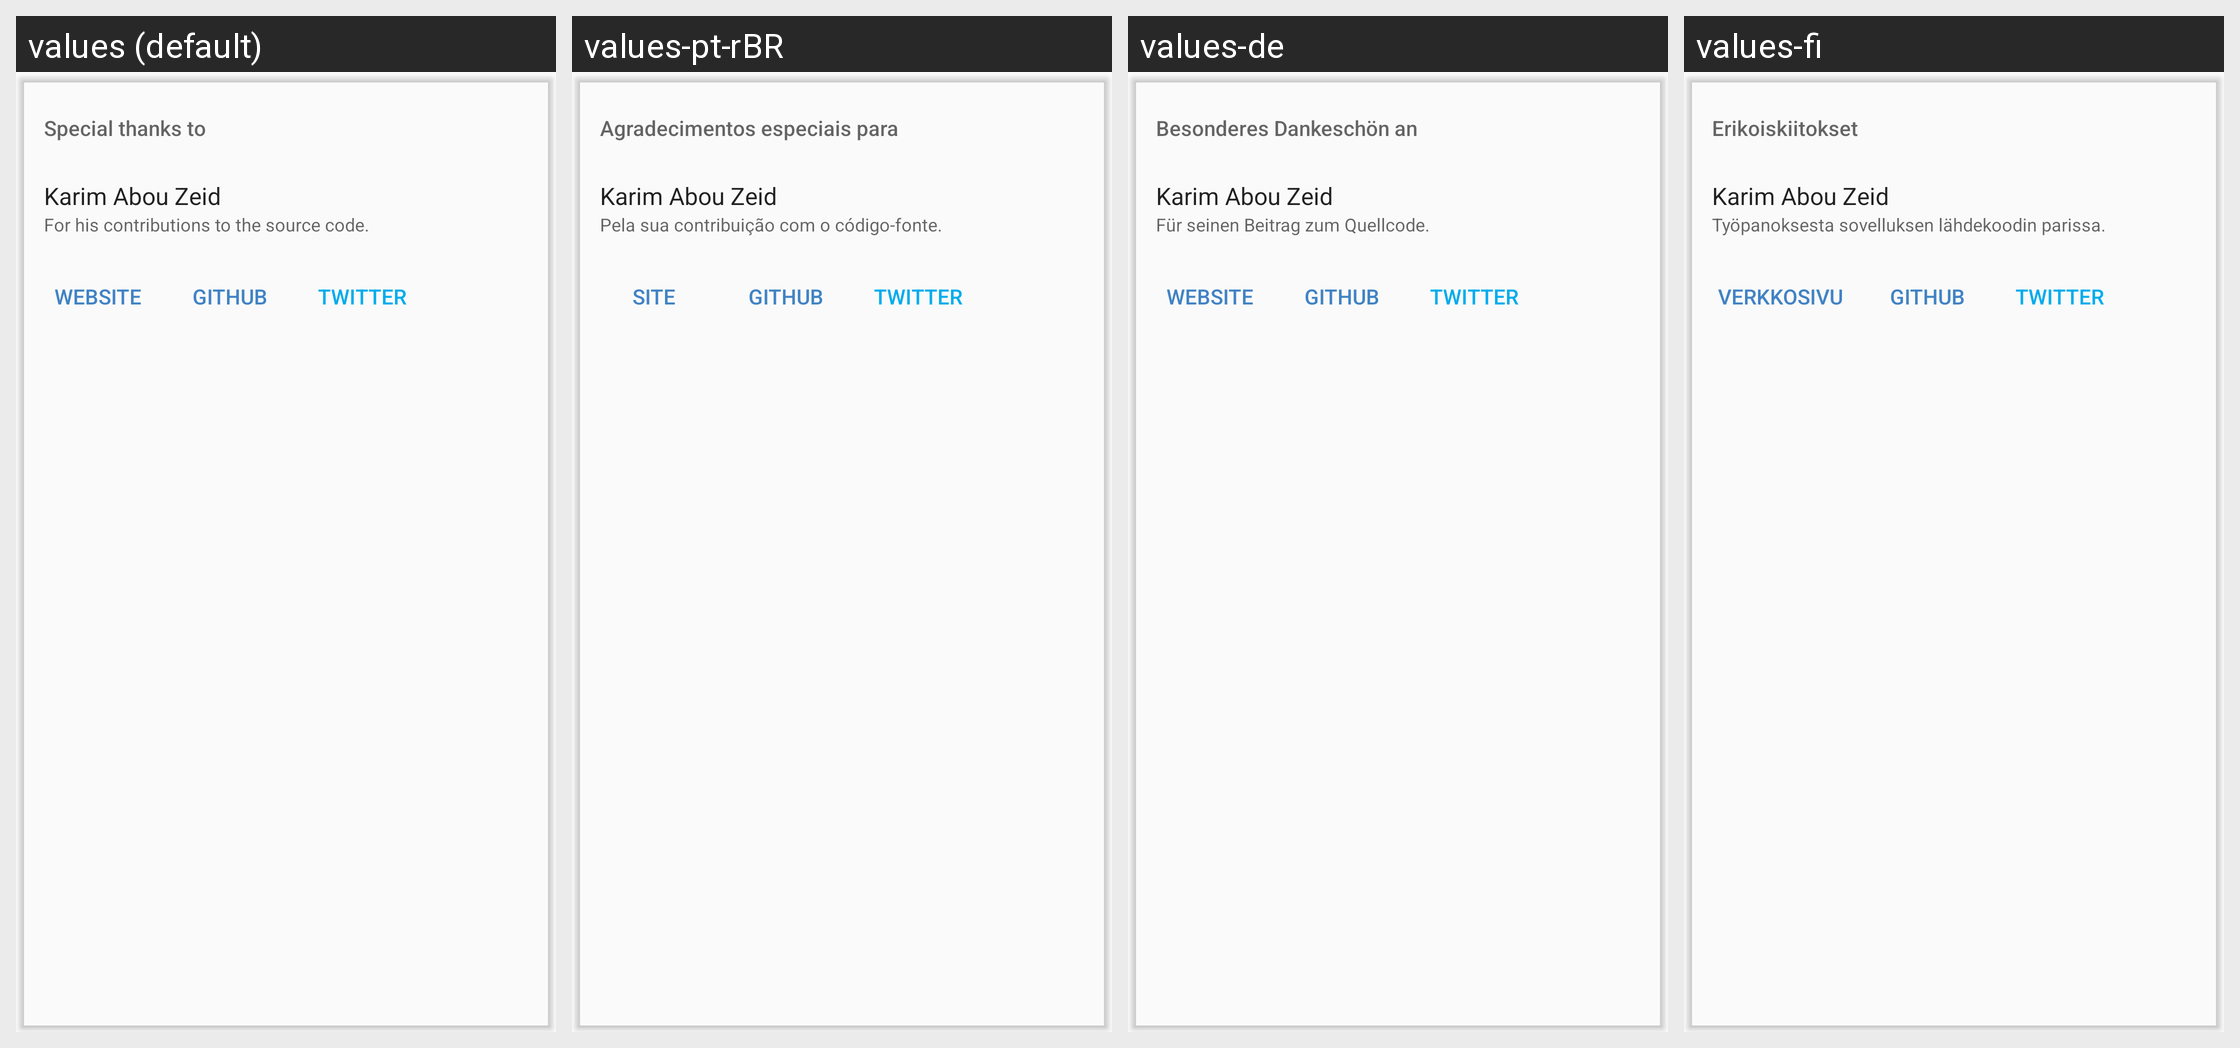

Locale-by-locale string values for the Android screen shown in this grid:
Android screen res/layout/card_special_thanks.xml rendered under 4 locales, left to right: values (default), values-pt-rBR, values-de, values-fi. Device: Nexus 5 (rendered at 1080×1920; each locale shown at half size, 540×960, under a caption strip naming it); theme Theme.2Music.Light.
Other locales in the repository, not shown: values-ar, values-bg, values-cs, values-el, values-en-rCA, values-en-rGB, values-es-rES, values-es-rUS, values-fr, values-he, values-hr, values-hu, values-id, values-in, values-it, values-iw, values-ja, values-ko, values-nl, values-pl, values-pt-rPT, values-ro, values-ru, values-tr, values-uk, values-vi, values-zh-rCN, values-zh-rTW.
Strings drawn on this screen, with the default value and each locale's value (text and hints the layout hard-codes, and strings that could not be matched under every locale, appear in the picture but are not listed):

special_thanks_to
  values: Special thanks to
  values-pt-rBR: Agradecimentos especiais para
  values-de: Besonderes Dankeschön an
  values-fi: Erikoiskiitokset

karim_abou_zeid
  values: Karim Abou Zeid
  values-pt-rBR: Karim Abou Zeid  [not translated; the default value is used]
  values-de: Karim Abou Zeid  [not translated; the default value is used]
  values-fi: Karim Abou Zeid  [not translated; the default value is used]

eugene_cheung_summary
  values: For his contributions to the source code.
  values-pt-rBR: Pela sua contribuição com o código-fonte.
  values-de: Für seinen Beitrag zum Quellcode.
  values-fi: Työpanoksesta sovelluksen lähdekoodin parissa.

website
  values: Website
  values-pt-rBR: Site
  values-de: Website
  values-fi: Verkkosivu

git_hub
  values: GitHub
  values-pt-rBR: GitHub  [not translated; the default value is used]
  values-de: GitHub  [not translated; the default value is used]
  values-fi: GitHub  [not translated; the default value is used]

twitter
  values: Twitter
  values-pt-rBR: Twitter  [not translated; the default value is used]
  values-de: Twitter  [not translated; the default value is used]
  values-fi: Twitter  [not translated; the default value is used]
